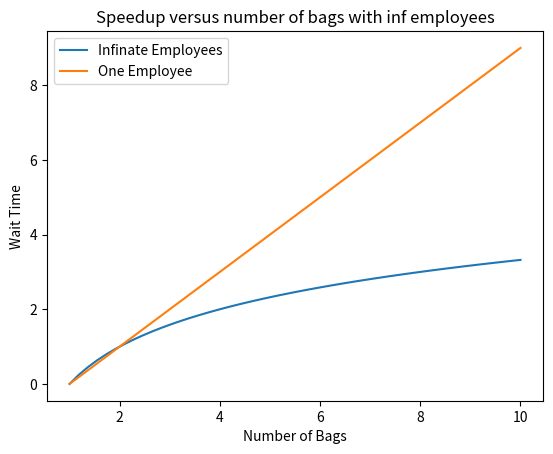

Write Python code to recreate this figure.
import matplotlib.pyplot as plt
import numpy as np
from mpl_toolkits.mplot3d import Axes3D
import math as ma

x = np.linspace(1,10)
y = [ma.log(i/2,2)+1 for i in x]
y2 = x-1
plt.plot(x, y, label = 'Infinate Employees')
plt.plot(x, y2, label = 'One Employee')
plt.xlabel('Number of Bags')
plt.ylabel('Wait Time')
plt.title('Speedup versus number of bags with inf employees')
plt.legend(loc = 'best')
plt.savefig('P5.png')
plt.show()
